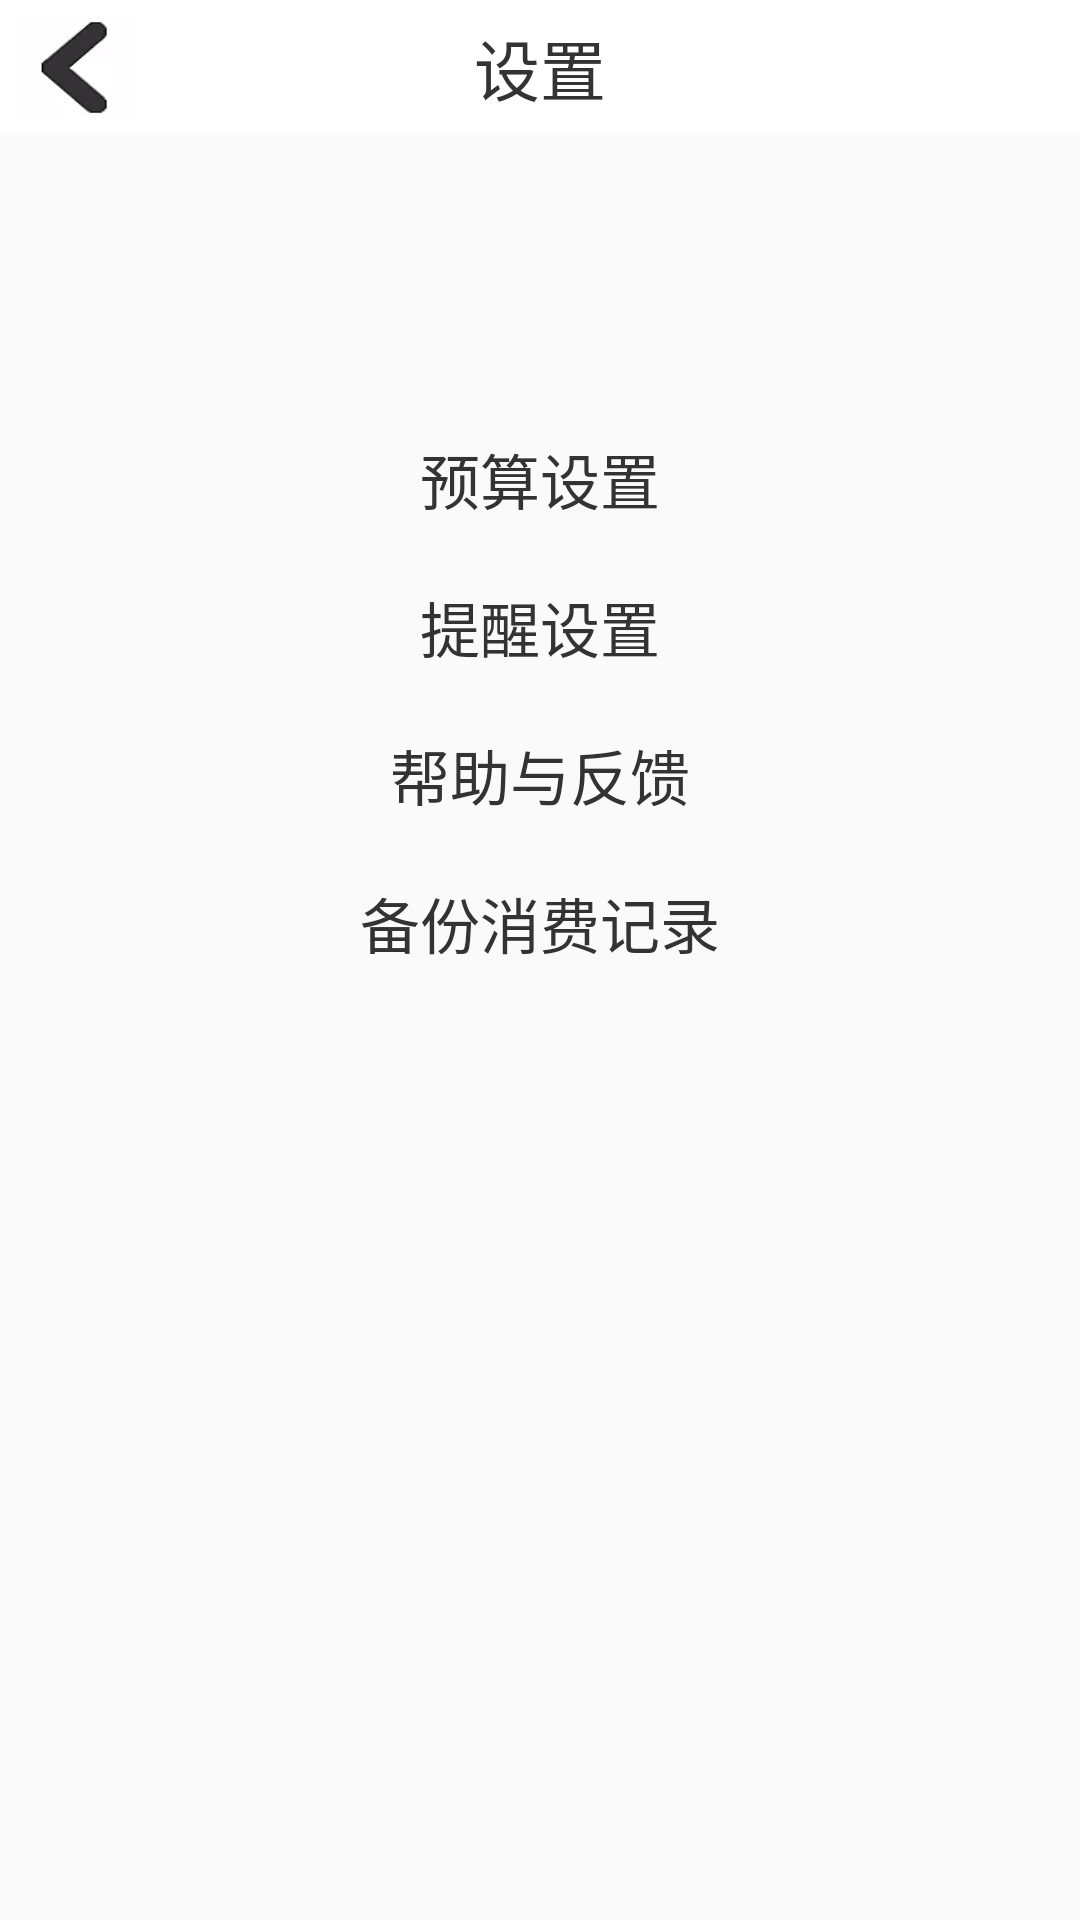

Layout XML and referenced resources for this Android screen:
<!-- AndroidManifest.xml: application theme AppTheme -->
<!-- res/layout/activity_user_center.xml -->
<?xml version="1.0" encoding="utf-8"?>
<LinearLayout xmlns:android="http://schemas.android.com/apk/res/android"
    xmlns:app="http://schemas.android.com/apk/res-auto"
    xmlns:tools="http://schemas.android.com/tools"
    android:layout_width="match_parent"
    android:layout_height="match_parent"
    android:orientation="vertical"
    tools:context="com.learn.yhviews.notepad.activity.UserCenterActivity">
    <RelativeLayout
        android:layout_width="match_parent"
        android:layout_height="45dp"
        android:background="#fff">
        <Button
            android:id="@+id/btn_settingBack"
            android:layout_width="40dp"
            android:layout_height="40dp"
            android:layout_margin="5dp"
            android:layout_centerVertical="true"
            android:background="@drawable/back"/>
        <TextView
            android:layout_width="wrap_content"
            android:layout_height="wrap_content"
            android:layout_centerInParent="true"
            android:textSize="22sp"
            android:textColor="@color/mainBlack"
            android:text="设置"/>
    </RelativeLayout>
    <TextView
        android:id="@+id/budge_setting"
        android:layout_width="wrap_content"
        android:layout_height="wrap_content"
        android:layout_gravity="center"
        android:layout_marginTop="100dp"
        android:textSize="20sp"
        android:textColor="@color/mainBlack"
        android:text="预算设置"/>
    <TextView
        android:id="@+id/notification_setting"
        android:layout_width="wrap_content"
        android:layout_height="wrap_content"
        android:layout_gravity="center"
        android:layout_marginTop="20dp"
        android:textSize="20sp"
        android:textColor="@color/mainBlack"
        android:text="提醒设置"/>
    <TextView
        android:layout_width="wrap_content"
        android:layout_height="wrap_content"
        android:layout_gravity="center"
        android:layout_marginTop="20dp"
        android:textSize="20sp"
        android:textColor="@color/mainBlack"
        android:text="帮助与反馈"/>
    <TextView
        android:id="@+id/upload_db"
        android:layout_width="wrap_content"
        android:layout_height="wrap_content"
        android:layout_gravity="center"
        android:layout_marginTop="20dp"
        android:textSize="20sp"
        android:textColor="@color/mainBlack"
        android:text="备份消费记录"/>
    <ProgressBar
        android:id="@+id/progress"
        android:layout_gravity="center"
        android:visibility="gone"
        android:layout_width="wrap_content"
        android:layout_height="wrap_content" />

</LinearLayout>
<!-- resources referenced by this layout -->
<resources>
  <color name="mainBlack">#333333</color>
  <!-- drawable back: png bitmap (drawable, 3220 bytes) -->
  <style name="AppTheme" parent="Theme.AppCompat.Light.NoActionBar">
          
          <item name="colorPrimary">@color/colorPrimary</item>
          <item name="colorPrimaryDark">@color/colorPrimaryDark</item>
          <item name="colorAccent">@color/colorAccent</item>
      </style>
  <color name="colorPrimary">#3F51B5</color>
  <color name="colorPrimaryDark">#eb344a</color>
  <color name="colorAccent">#f45c44</color>
</resources>
